The GitHub repository Michael-Hills/Freestyle-Skiing-Fall-Detection contains a labelled image folder "Images2" with 2 categories: non-fall, fall. Examples follow, each with its label.

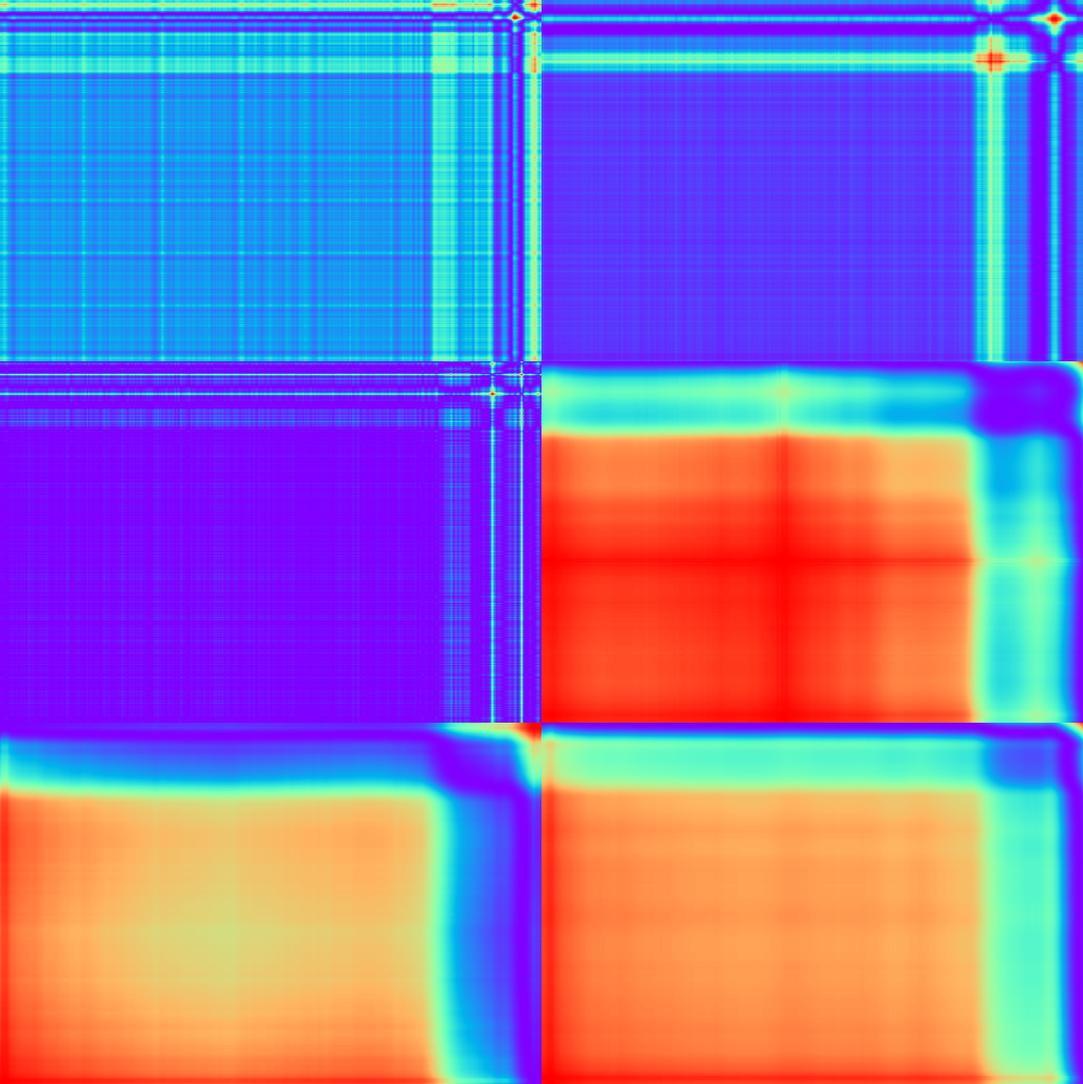
Label: non-fall

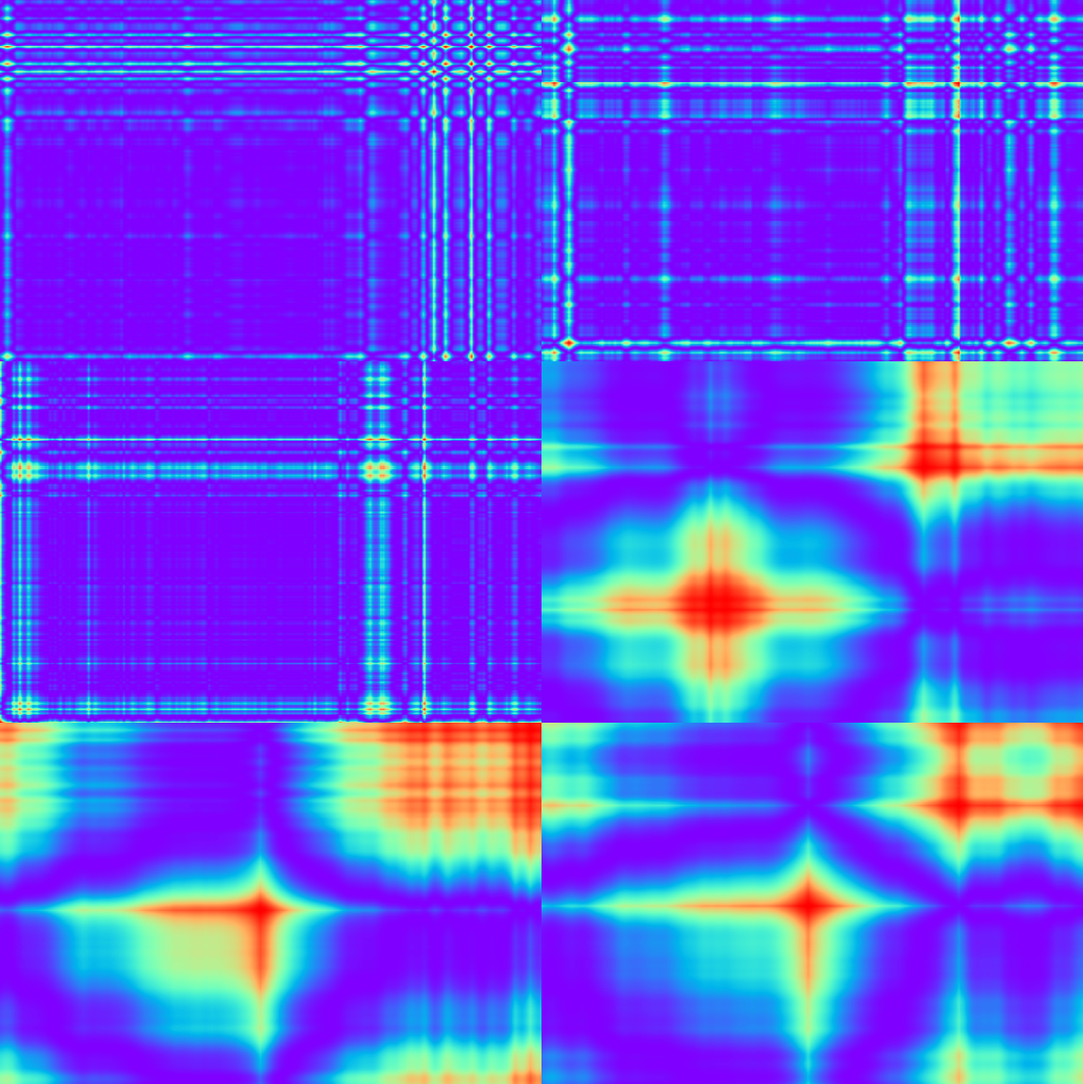
Label: non-fall

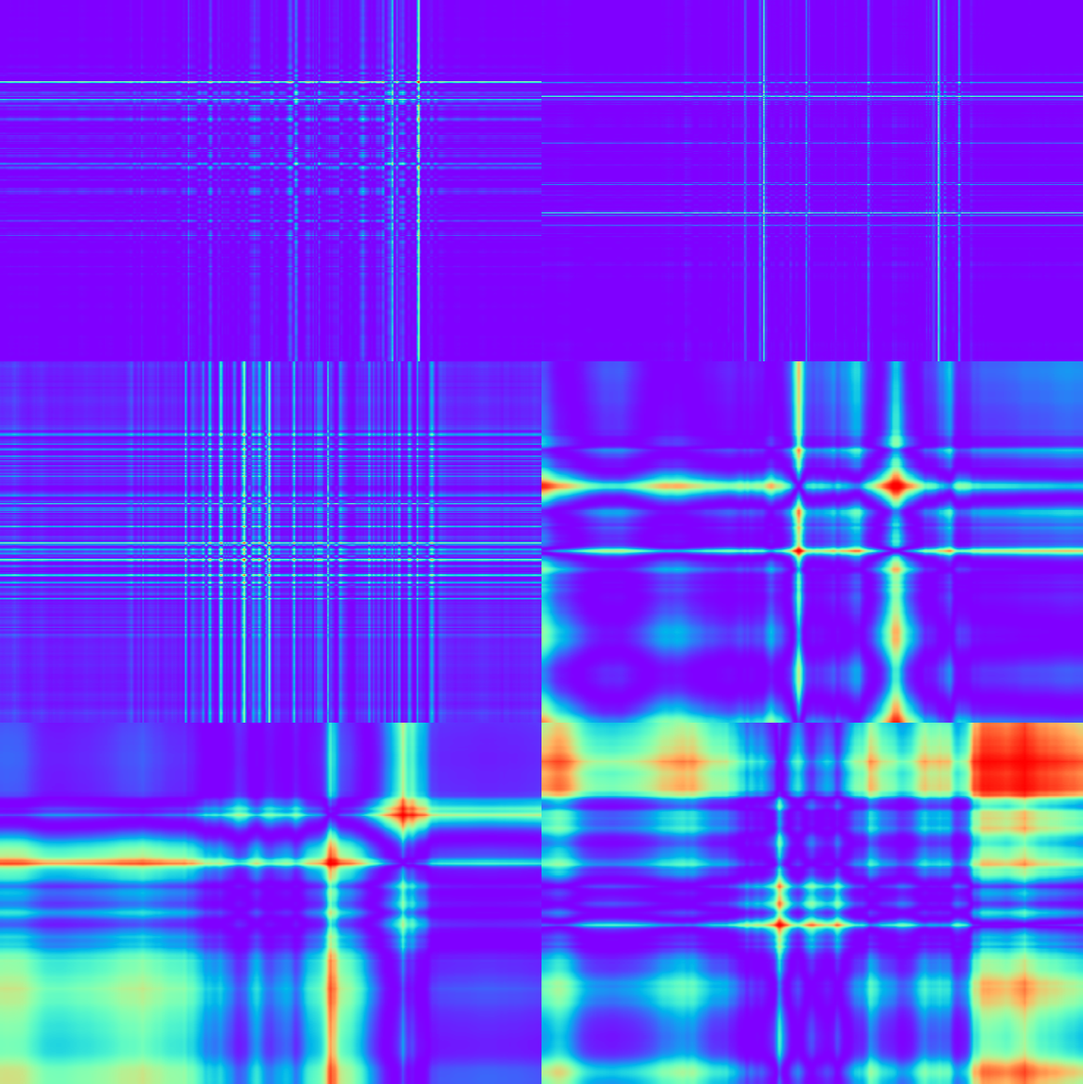
Label: non-fall

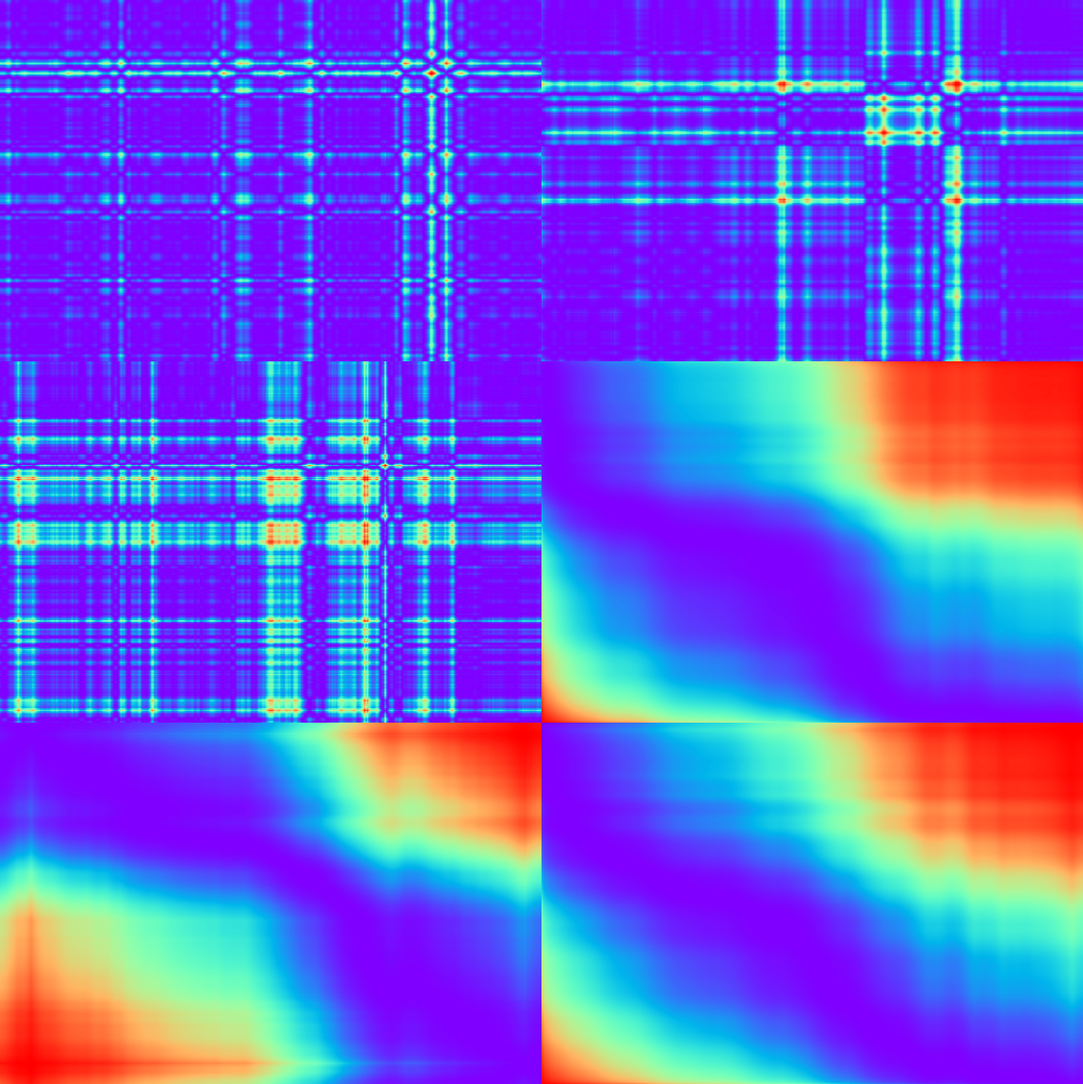
Label: non-fall

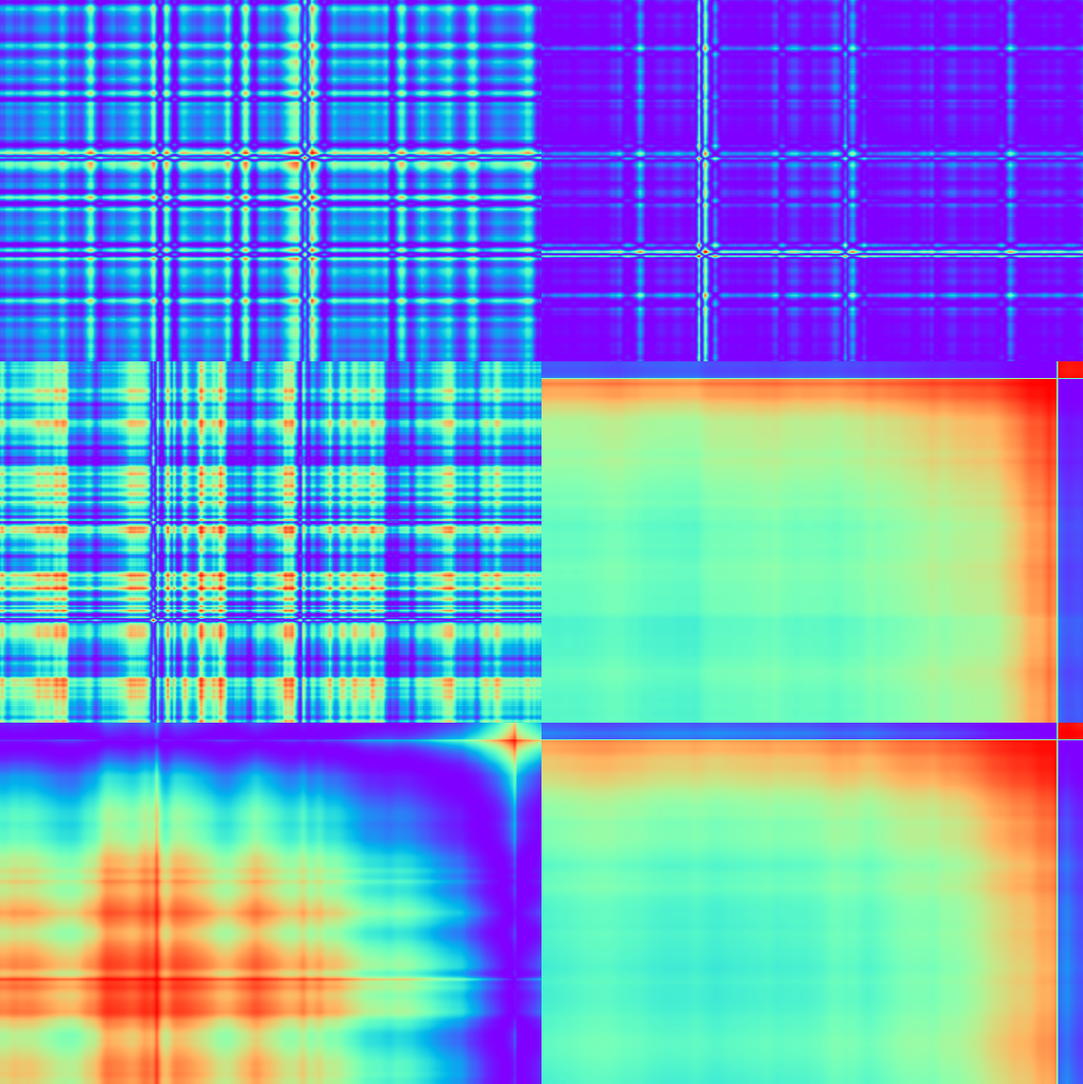
Label: non-fall

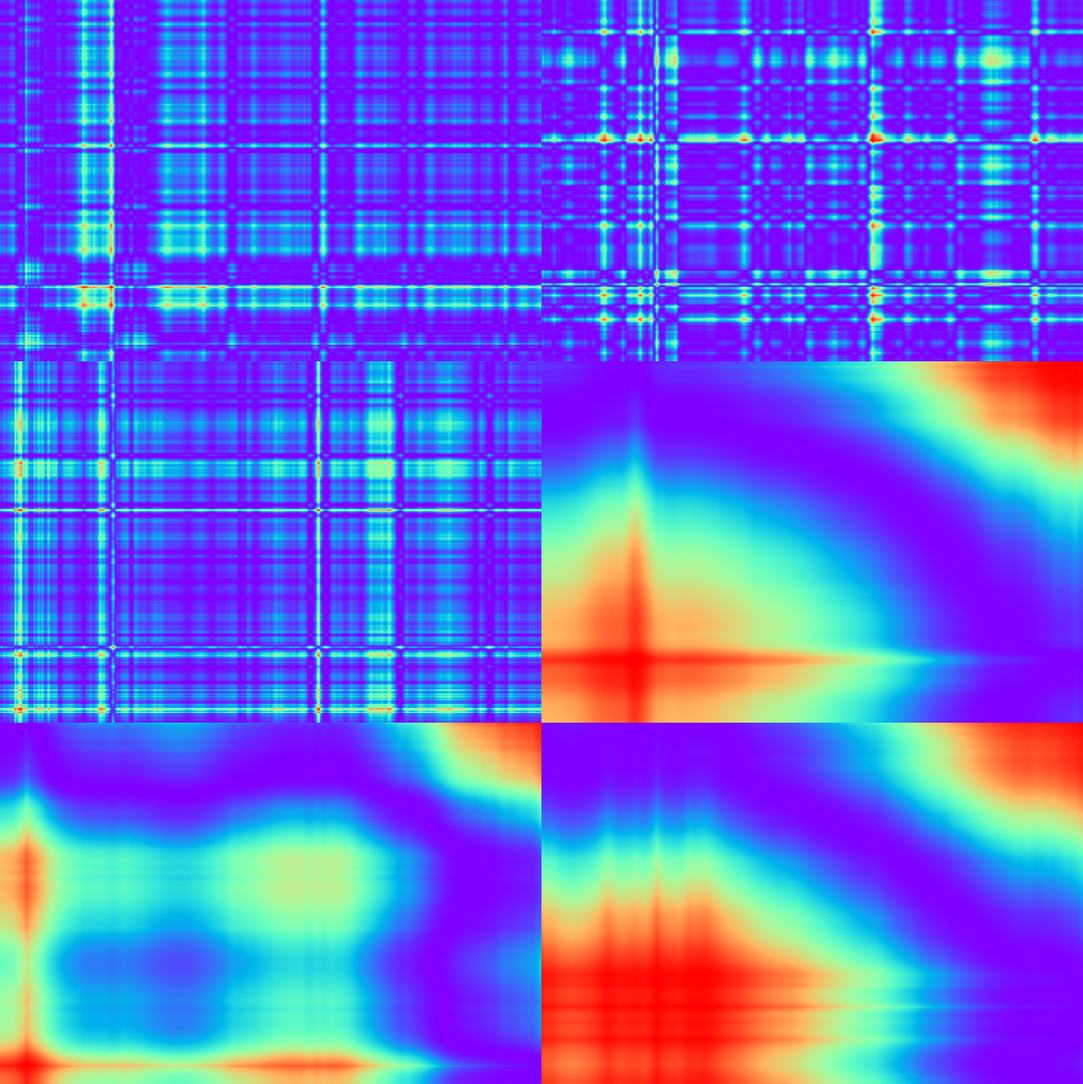
Label: fall
